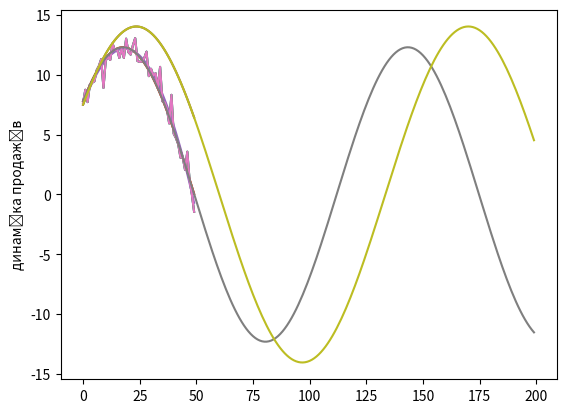

Write the Python code that produced this figure.
# ---------------- Лекція 4 нелінійне МНК згладжування за наявності АВ --------------
import numpy as np
import math as mt
import matplotlib.pyplot as plt
global Yout_NL
# -------------------------- сегмент API ---------------------------------
n=50; iter=int(n)                           # кількість вимірів експериментальної вибірки     -----
koef = 150                                   # інтервал прогнозу за кількісттю вимірів         -----
nAVv=10; nAV=int ((iter*nAVv)/100)           # кількість АВ у відсотках та абсолютних одиницях -----
dm=0; dsig=0.5                              # параметри нормального закону розподілу ВВ: середне та СКВ
SAV=np.zeros((nAV)); SSAV=np.zeros((nAV))
# -------------------------- МОДЕЛЬ ВИМІРІВ ------------------------------
# -------------- генерація номерів АВ за рівномірним законом  -----------
for i in range(nAV):
    SAV[i]=mt.ceil(np.random.randint(1, iter)) # рівномірний розкид номерів АВ в межах вибірки розміром 0-iter
print('номери АВ: SAV=',SAV)
# --------------------- нормальний закон розводілу ВВ ---------------------
S = np.random.normal(dm, dsig, iter)      # нормальний закон розподілу ВВ з вибіркою єбємом iter та параметрами: dm, dsig
mS=np.median(S)
dS=np.var(S)
scvS=mt.sqrt(dS)
# ---------------- модель виміру (періодичний закон) з нормальний шумом -----------
SV=np.zeros((n)); S0=np.zeros((n)); SV0=np.zeros((n)); SV_AV=np.zeros((n))
for i in range(n):
    S0[i]=(7.8*mt.cos(0.05*i)+9.5*mt.sin(0.05*i))                # періодична модель реального процесу
    SV[i] = S0[i]+S[i]
    SV0[i] = abs(SV[i] - S0[i])              # урахування тренду в оцінках статистичних хараткеристик
    SV_AV[i] = SV[i]
# ----- модель виміру (квадратичний закон) з нормальний шумом + АНОМАЛЬНІ ВИМІРИ
SSAV=np.random.normal(dm, (3*dsig), nAV)     # аномальна випадкова похибка з нормальним законом
for i in range(nAV):
    k=int (SAV[i])
    SV_AV[k] = S0[k] + SSAV[i]               # аномальні вимірів з рівномірно розподіленими номерами
# ---------------------- графіки тренда, вимірів  аномаліями ------------------
# plt.plot(SV0)
plt.plot(SV_AV)
plt.plot(S0)
plt.ylabel('динаміка продажів')
plt.show()
# -------------  статистичні характеристики трендової вибірки (з урахуванням тренду)
mSV0=np.mean(SV0)
dSV0=np.var(SV0)
scvSV0=mt.sqrt(dSV0)
print('-------- статистичны характеристики виміряної вибірки без АВ ----------')
print('матиматичне сподівання ВВ3=', mSV0)
print('дисперсія ВВ3 =', dSV0)
print('СКВ ВВ3=', scvSV0)

SV_AV0=np.zeros((n))
for i in range(n):
     SV_AV0[i] = abs(SV_AV[i] - S0[i])  # урахування тренду в оцінках статистичних хараткеристик

print('-- статистичны характеристики виміряної вибірки за НАЯВНОСТІ АВ -------')
mSV_AS=np.mean(SV_AV0)
dSV_AV=np.var(SV_AV)
scvSV_AV=mt.sqrt(dSV_AV)
print('матиматичне сподівання ВВ3=', mSV_AS)
print('дисперсія ВВ3 =', dSV_AV)
print('СКВ ВВ3=', scvSV_AV)
print('----------------------------------------------------------------------')
# ------------------------------ МНК згладжування -------------------------------------
Yin=np.zeros((iter, 1)); F=np.ones((iter, 3)); Yout_NL=np.zeros((iter, 1))
for i in range(iter):                          # формування структури вхідних матриць МНК
    Yin[i, 0] = float(S0[i])                   # формування матриці вхідних даних без аномілій
    F[i, 1] = float(i); F[i, 2] = float(i*i)   # формування матриці вхідних даних без аномілій
# ---------------------- функція обчислень алгоритму - MNK -----------------------------
def MNK (Yin, F):
    FT=F.T
    FFT = FT.dot(F)
    FFTI=np.linalg.inv(FFT)
    FFTIFT=FFTI.dot(FT)
    C=FFTIFT.dot(Yin)
    Yout=F.dot(C)
    return Yout
# ---------------------- функція обчислень алгоритму нелінійного - MNK ----------------
def MNK_NL (Yin, F):
    FT=F.T
    FFT = FT.dot(F)
    FFTI=np.linalg.inv(FFT)
    FFTIFT=FFTI.dot(FT)
    C=FFTIFT.dot(Yin)
    a0=C[0, 0]
    b0=C[1, 0]/(mt.sqrt(abs(C[2, 0]/C[0, 0])))
    w0 = mt.sqrt(abs(C[2, 0] / C[0, 0]))
    for i in range(iter):           # нелінійна крива МНК
        Yout_NL[i, 0] = (a0*mt.cos(w0*i)+b0*mt.sin(w0*i))
    return Yout_NL
# ---------------------- функція прогнозування за різними моделями - MNK ----------------
def MNK_NL_Extrapol (Yin, F):
    YReal = np.zeros(((iter + koef), 1))
    YMNK = np.zeros(((iter + koef), 1))
    YMNK_NL = np.zeros(((iter + koef), 1))
    FT=F.T
    FFT = FT.dot(F)
    FFTI=np.linalg.inv(FFT)
    FFTIFT=FFTI.dot(FT)
    C=FFTIFT.dot(Yin)
    print('C[0, 0]=', C[0, 0])
    print('C[1, 0]=', C[1, 0])
    print('C[2, 0]=', C[2, 0])
    a0=C[0, 0]
    b0=C[1, 0]/(mt.sqrt(abs(C[2, 0]/C[0, 0])))
    w0 = mt.sqrt(abs(C[2, 0] / C[0, 0]))
    print('a0=', a0)
    print('b0=', b0)
    print('w0=', w0)
    for i in range(iter+koef):
        YReal[i, 0] = (7.8 * mt.cos(0.05 * i) + 9.5 * mt.sin(0.05 * i))    # ідеальна крива - вхідна
        YMNK[i, 0] = C[0, 0]+C[1, 0]*i+(C[2, 0]*i*i)                       # проліноміальна крива МНК
        YMNK_NL[i, 0] = (a0*mt.cos(w0*i)+b0*mt.sin(w0*i))                  # нелінійна крива МНК
    plt.plot(Yin)
    plt.plot(YReal)
    # plt.plot(YMNK)
    plt.plot(YMNK_NL)
    plt.ylabel('динаміка продажів')
    plt.show()
    return
# ---------------------- застосування МНК до незашумлених вимірів -----------------------
Yout0 = MNK (Yin, F)
# ---------------------- застосування МНК до нормальних вимірів -----------------------
for i in range(iter):
    Yin[i, 0] = float(SV[i])
Yout1 = MNK (Yin, F)
# ---------------------- застосування МНК до аномальних вимірів -----------------------
for i in range(iter):
    Yin[i, 0] = float(SV_AV[i])
Yout2 = MNK (Yin, F)      # проліноміальна крива МНК
Yout3 = MNK_NL (Yin, F)   # нелінійна крива МНК
# ------------ графіки тренда, МНК оцінок нормального та аномального шуму ---------------
Yout00=np.zeros((n)); Yout10=np.zeros((n)); Yout20=np.zeros((n));
for i in range(n):
     Yout00[i] = abs(Yout0[i] - S0[i])
     Yout10[i] = abs(Yout1[i] - S0[i])
     Yout20[i] = abs(Yout2[i] - S0[i])

print('----------------------- статистичны характеристики виміряної вибірки за НАЯВНОСТІ АВ -----------------')
mYout00=np.mean(Yout00);  mYout10=np.mean(Yout10);  mYout20=np.mean(Yout20)
dYout00=np.var(Yout00);     dYout10=np.var(Yout10);     dYout20=np.var(Yout20)
scvYout00=mt.sqrt(dYout00); scvYout10=mt.sqrt(dYout10); scvYout20=mt.sqrt(dYout20)

print('--------------------------- за відсутності похибок ----- похибки нормальні ------- похибки аномальні ---')
print('матиматичне сподівання ВВ3=', mYout00 ,   '----', mYout10,  '----', mYout20)
print('дисперсія ВВ3 =            ', dYout00  ,  '----', dYout10,  '----', dYout20)
print('СКВ ВВ3=                   ', scvYout00  ,'----', scvYout10,'----', scvYout20)
print('-------------------------------------------------------------------------------------------------------')

plt.plot(Yin)
plt.plot(S0)
plt.plot(Yout2)
plt.plot(Yout3)
plt.ylabel('динаміка продажів')
plt.show()
# -------------------------- виклик функції екстраполяції за різними алгоритмами МНК ---------------------------
MNK_NL_Extrapol (Yin, F)
